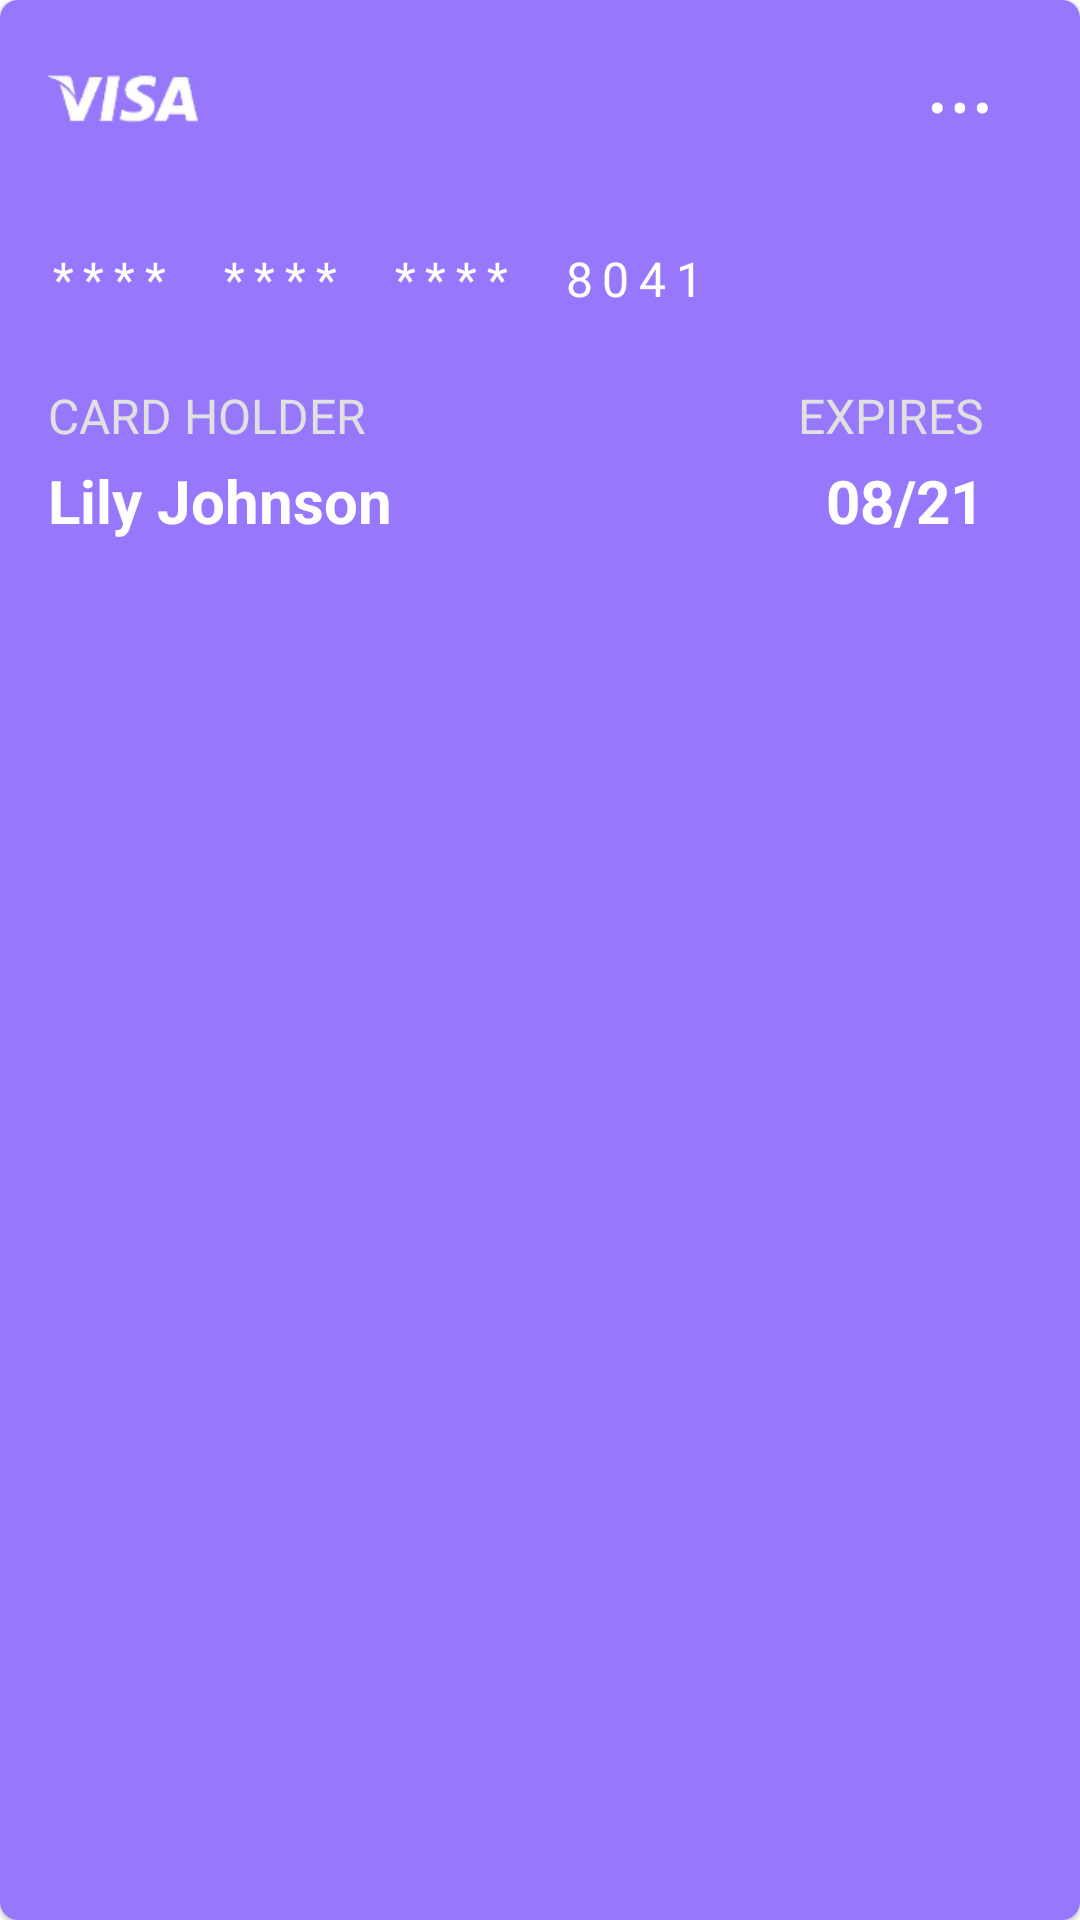

This screen was rendered from an Android layout file. Write that file and the resources it references.
<!-- AndroidManifest.xml: application theme Theme.MovieBookingApp -->
<!-- res/layout/view_item_carousel.xml -->
<?xml version="1.0" encoding="utf-8"?>
<com.google.android.material.card.MaterialCardView
    android:layout_width="@dimen/width_visa_card_item"
    android:layout_height="@dimen/height_visa_card_item"
    app:cardCornerRadius="@dimen/margin_card_medium"
    xmlns:app="http://schemas.android.com/apk/res-auto"
    xmlns:android="http://schemas.android.com/apk/res/android">

    <RelativeLayout
        android:id="@+id/layoutVisaCard"
        android:layout_width="match_parent"
        android:layout_height="match_parent"
        android:background="@color/color_visa_card"
        android:paddingHorizontal="@dimen/margin_medium_2"
        android:paddingVertical="@dimen/margin_medium">

        <androidx.appcompat.widget.AppCompatImageView
            android:id="@+id/ivCardLogo"
            android:layout_width="@dimen/width_profile"
            android:layout_height="@dimen/height_profile"
            app:srcCompat="@drawable/visa_small"/>

        <androidx.appcompat.widget.AppCompatImageView
            android:id="@+id/ivCardMenu"
            android:layout_width="wrap_content"
            android:layout_height="wrap_content"
            app:srcCompat="@drawable/dots_small"
            android:layout_alignParentEnd="true"
            android:layout_marginTop="@dimen/margin_medium_2"
            android:layout_marginEnd="@dimen/margin_card_medium_2"/>

        <androidx.appcompat.widget.AppCompatTextView
            android:id="@+id/tvFirstFourDigits"
            android:layout_width="wrap_content"
            android:layout_height="wrap_content"
            android:layout_below="@id/ivCardLogo"
            android:layout_marginTop="@dimen/margin_large"
            android:letterSpacing="0.2"
            android:text="@string/card_stars"
            android:textColor="@color/white"
            android:textSize="@dimen/text_regular_2x" />

        <androidx.appcompat.widget.AppCompatTextView
            android:id="@+id/tvSecondFourDigits"
            android:layout_width="wrap_content"
            android:layout_height="wrap_content"
            android:text="@string/card_stars"
            android:textColor="@color/white"
            android:textSize="@dimen/text_regular_2x"
            android:letterSpacing="0.2"
            android:layout_toEndOf="@id/tvFirstFourDigits"
            android:layout_marginStart="@dimen/margin_medium_2"
            android:layout_alignTop="@id/tvFirstFourDigits"/>

        <androidx.appcompat.widget.AppCompatTextView
            android:id="@+id/tvThirdFourDigits"
            android:layout_width="wrap_content"
            android:layout_height="wrap_content"
            android:text="@string/card_stars"
            android:textColor="@color/white"
            android:textSize="@dimen/text_regular_2x"
            android:letterSpacing="0.2"
            android:layout_toEndOf="@id/tvSecondFourDigits"
            android:layout_marginStart="@dimen/margin_medium_2"
            android:layout_alignTop="@id/tvSecondFourDigits"/>

        <androidx.appcompat.widget.AppCompatTextView
            android:id="@+id/tvFourthFourDigits"
            android:layout_width="wrap_content"
            android:layout_height="wrap_content"
            android:text="8041"
            android:textColor="@color/white"
            android:textSize="@dimen/text_regular_2x"
            android:letterSpacing="0.2"
            android:layout_toEndOf="@id/tvThirdFourDigits"
            android:layout_marginStart="@dimen/margin_medium_2"
            android:layout_alignBaseline="@id/tvThirdFourDigits"/>

        <androidx.appcompat.widget.AppCompatTextView
            android:id="@+id/tvCardHolderLabel"
            android:layout_width="wrap_content"
            android:layout_height="wrap_content"
            android:text="@string/lbl_card_holder_cap_letters"
            android:textSize="@dimen/text_regular_2x"
            android:textColor="@color/md_grey_300"
            android:layout_below="@id/tvFirstFourDigits"
            android:layout_marginTop="@dimen/margin_large"/>

        <androidx.appcompat.widget.AppCompatTextView
            android:id="@+id/tvExpiresLabel"
            android:layout_width="wrap_content"
            android:layout_height="wrap_content"
            android:text="@string/lbl_expires"
            android:textSize="@dimen/text_regular_2x"
            android:textColor="@color/md_grey_300"
            android:layout_alignTop="@id/tvCardHolderLabel"
            android:layout_alignParentEnd="true"
            android:layout_marginEnd="@dimen/margin_medium_2"/>

        <androidx.appcompat.widget.AppCompatTextView
            android:id="@+id/tvCardHolderName"
            android:layout_width="wrap_content"
            android:layout_height="wrap_content"
            android:text="Lily Johnson"
            android:textSize="@dimen/text_regular_3x"
            android:textColor="@color/white"
            android:textStyle="bold"
            android:layout_below="@id/tvCardHolderLabel"
            android:layout_marginTop="@dimen/margin_small"/>

        <androidx.appcompat.widget.AppCompatTextView
            android:id="@+id/tvExpiresDate"
            android:layout_width="wrap_content"
            android:layout_height="wrap_content"
            android:text="08/21"
            android:textSize="@dimen/text_regular_3x"
            android:textColor="@color/white"
            android:textStyle="bold"
            android:layout_alignTop="@id/tvCardHolderName"
            android:layout_alignParentEnd="true"
            android:layout_marginEnd="@dimen/margin_medium_2"/>

    </RelativeLayout>

</com.google.android.material.card.MaterialCardView>
<!-- resources referenced by this layout -->
<resources>
  <color name="color_visa_card">#9778FC</color>
  <color name="md_grey_300">#E0E0E0</color>
  <color name="white">#FFFFFFFF</color>
  <dimen name="height_profile">50dp</dimen>
  <dimen name="height_visa_card_item">200dp</dimen>
  <dimen name="margin_card_medium">6dp</dimen>
  <dimen name="margin_card_medium_2">12dp</dimen>
  <dimen name="margin_large">24dp</dimen>
  <dimen name="margin_medium">8dp</dimen>
  <dimen name="margin_medium_2">16dp</dimen>
  <dimen name="margin_small">4dp</dimen>
  <dimen name="text_regular_2x">16sp</dimen>
  <dimen name="text_regular_3x">20sp</dimen>
  <dimen name="width_profile">50dp</dimen>
  <dimen name="width_visa_card_item">300dp</dimen>
  <!-- drawable dots_small: png bitmap (drawable-xxxhdpi, 786 bytes) -->
  <!-- drawable visa_small: png bitmap (drawable-xxxhdpi, 2926 bytes) -->
  <string name="card_stars">****</string>
  <string name="lbl_card_holder_cap_letters">CARD HOLDER</string>
  <string name="lbl_expires">EXPIRES</string>
  <style name="Theme.MovieBookingApp" parent="Theme.MaterialComponents.DayNight.NoActionBar">
          
          <item name="colorPrimary">@color/colorPrimary</item>
          <item name="colorAccent">@color/colorAccent</item>
  
          
          <item name="android:statusBarColor" tools:targetApi="l">?attr/colorPrimary</item>
      </style>
  <color name="colorPrimary">#623eea</color>
  <color name="colorAccent">#4de1c0</color>
</resources>
